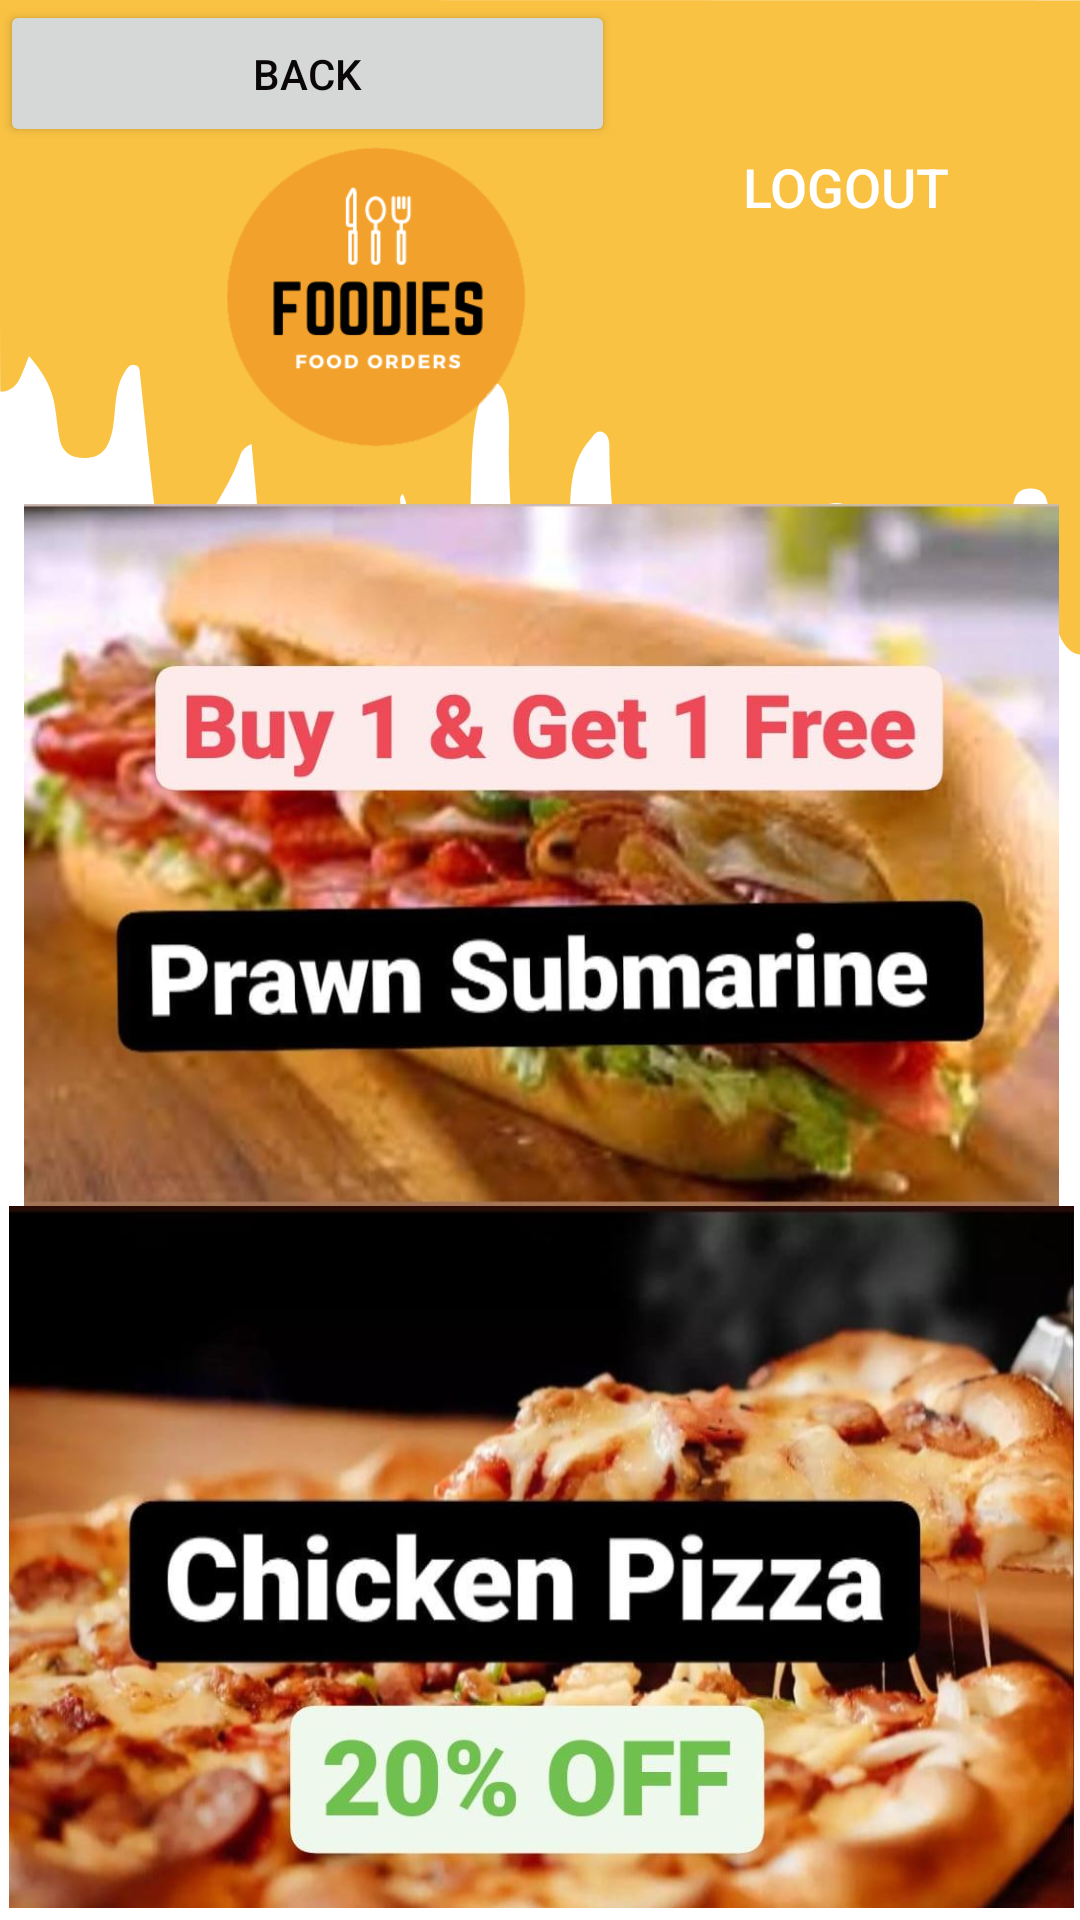

Write the Android layout XML for this screen, with the resource values it uses.
<!-- AndroidManifest.xml: application theme AppTheme -->
<!-- res/layout/activity_special_offers.xml -->
<?xml version="1.0" encoding="utf-8"?>
<androidx.constraintlayout.widget.ConstraintLayout xmlns:android="http://schemas.android.com/apk/res/android"
    xmlns:app="http://schemas.android.com/apk/res-auto"
    xmlns:tools="http://schemas.android.com/tools"
    android:layout_width="match_parent"
    android:background="@drawable/back1"
    android:layout_height="match_parent"
    tools:context=".TopCategories">

    <TableLayout
        android:id="@+id/tableLayout2"
        android:layout_width="387dp"
        android:layout_height="468dp"
        android:layout_marginBottom="4dp"
        app:layout_constraintBottom_toBottomOf="parent"
        app:layout_constraintEnd_toEndOf="parent"
        app:layout_constraintStart_toStartOf="parent"
        app:layout_constraintTop_toBottomOf="@+id/tabLayout"
        app:layout_constraintVertical_bias="0.6">

        <TableRow
            android:layout_width="match_parent"
            android:layout_height="match_parent">

        </TableRow>

        <TableRow
            android:layout_width="335dp"
            android:layout_height="match_parent">

            <ImageView
                android:id="@+id/imageView12"
                android:layout_width="wrap_content"
                android:layout_height="234dp"
                app:srcCompat="@drawable/c3" />

        </TableRow>

        <TableRow
            android:layout_width="match_parent"
            android:layout_height="match_parent" >

            <ImageView
                android:id="@+id/imageView18"
                android:layout_width="wrap_content"
                android:layout_height="259dp"
                app:srcCompat="@drawable/c2" />
        </TableRow>

        <TableRow
            android:layout_width="match_parent"
            android:layout_height="match_parent"/>

    </TableLayout>

    <ImageView
        android:id="@+id/imageView"
        android:layout_width="252dp"
        android:layout_height="198dp"
        app:layout_constraintBottom_toBottomOf="parent"
        app:layout_constraintEnd_toEndOf="parent"
        app:layout_constraintHorizontal_bias="0.0"
        app:layout_constraintStart_toStartOf="parent"
        app:layout_constraintTop_toTopOf="parent"
        app:layout_constraintVertical_bias="0.0"
        app:srcCompat="@drawable/logos" />

    <Button
        android:id="@+id/LogOut"
        android:layout_width="129dp"
        android:layout_height="38dp"
        android:background="@drawable/customebtn"
        android:text="@string/LogOut"
        android:textColor="#FFFFFF"
        android:textSize="18sp"
        app:layout_constraintBottom_toBottomOf="parent"
        app:layout_constraintEnd_toEndOf="parent"
        app:layout_constraintHorizontal_bias="0.943"
        app:layout_constraintStart_toStartOf="parent"
        app:layout_constraintTop_toTopOf="parent"
        app:layout_constraintVertical_bias="0.072" />


    <Button
        android:id="@+id/button"
        android:layout_width="205dp"
        android:layout_height="49dp"
        android:text="Back"
        android:textColor="#090707"
        android:textColorHint="#000E0E0E"
        tools:layout_editor_absoluteX="214dp"
        tools:layout_editor_absoluteY="225dp" />

    <SearchView
        android:id="@+id/searchView"
        android:layout_width="211dp"
        android:layout_height="32dp"
        android:layout_marginEnd="8dp"
        android:layout_marginBottom="14dp"
        android:background="#E9EDEF"
        android:queryHint="Search"
        app:layout_constraintBottom_toBottomOf="@+id/button"
        app:layout_constraintEnd_toStartOf="@+id/button"
        app:layout_constraintTop_toTopOf="@+id/tableLayout2"
        app:layout_constraintVertical_bias="1.0" />

</androidx.constraintlayout.widget.ConstraintLayout>
<!-- resources referenced by this layout -->
<resources>
  <!-- drawable back1: png bitmap (drawable-hdpi, 142955 bytes) -->
  <!-- drawable c2: jpeg bitmap (drawable-xhdpi, 72592 bytes) -->
  <!-- drawable c3: jpeg bitmap (drawable-xhdpi, 67866 bytes) -->
  <!-- drawable logos: png bitmap (drawable, 26766 bytes) -->
  <string name="LogOut">LOGOUT</string>
  <style name="AppTheme" parent="Theme.AppCompat.Light.DarkActionBar">
          
          <item name="colorPrimary">@color/colorPrimary</item>
          <item name="colorPrimaryDark">#000</item>
          <item name="colorAccent">@color/colorAccent</item>
          <item name="windowActionBar">false</item>
          <item name="windowNoTitle">true</item>
      </style>
  <color name="colorPrimary">#6200EE</color>
  <color name="colorAccent">#03DAC5</color>
</resources>
